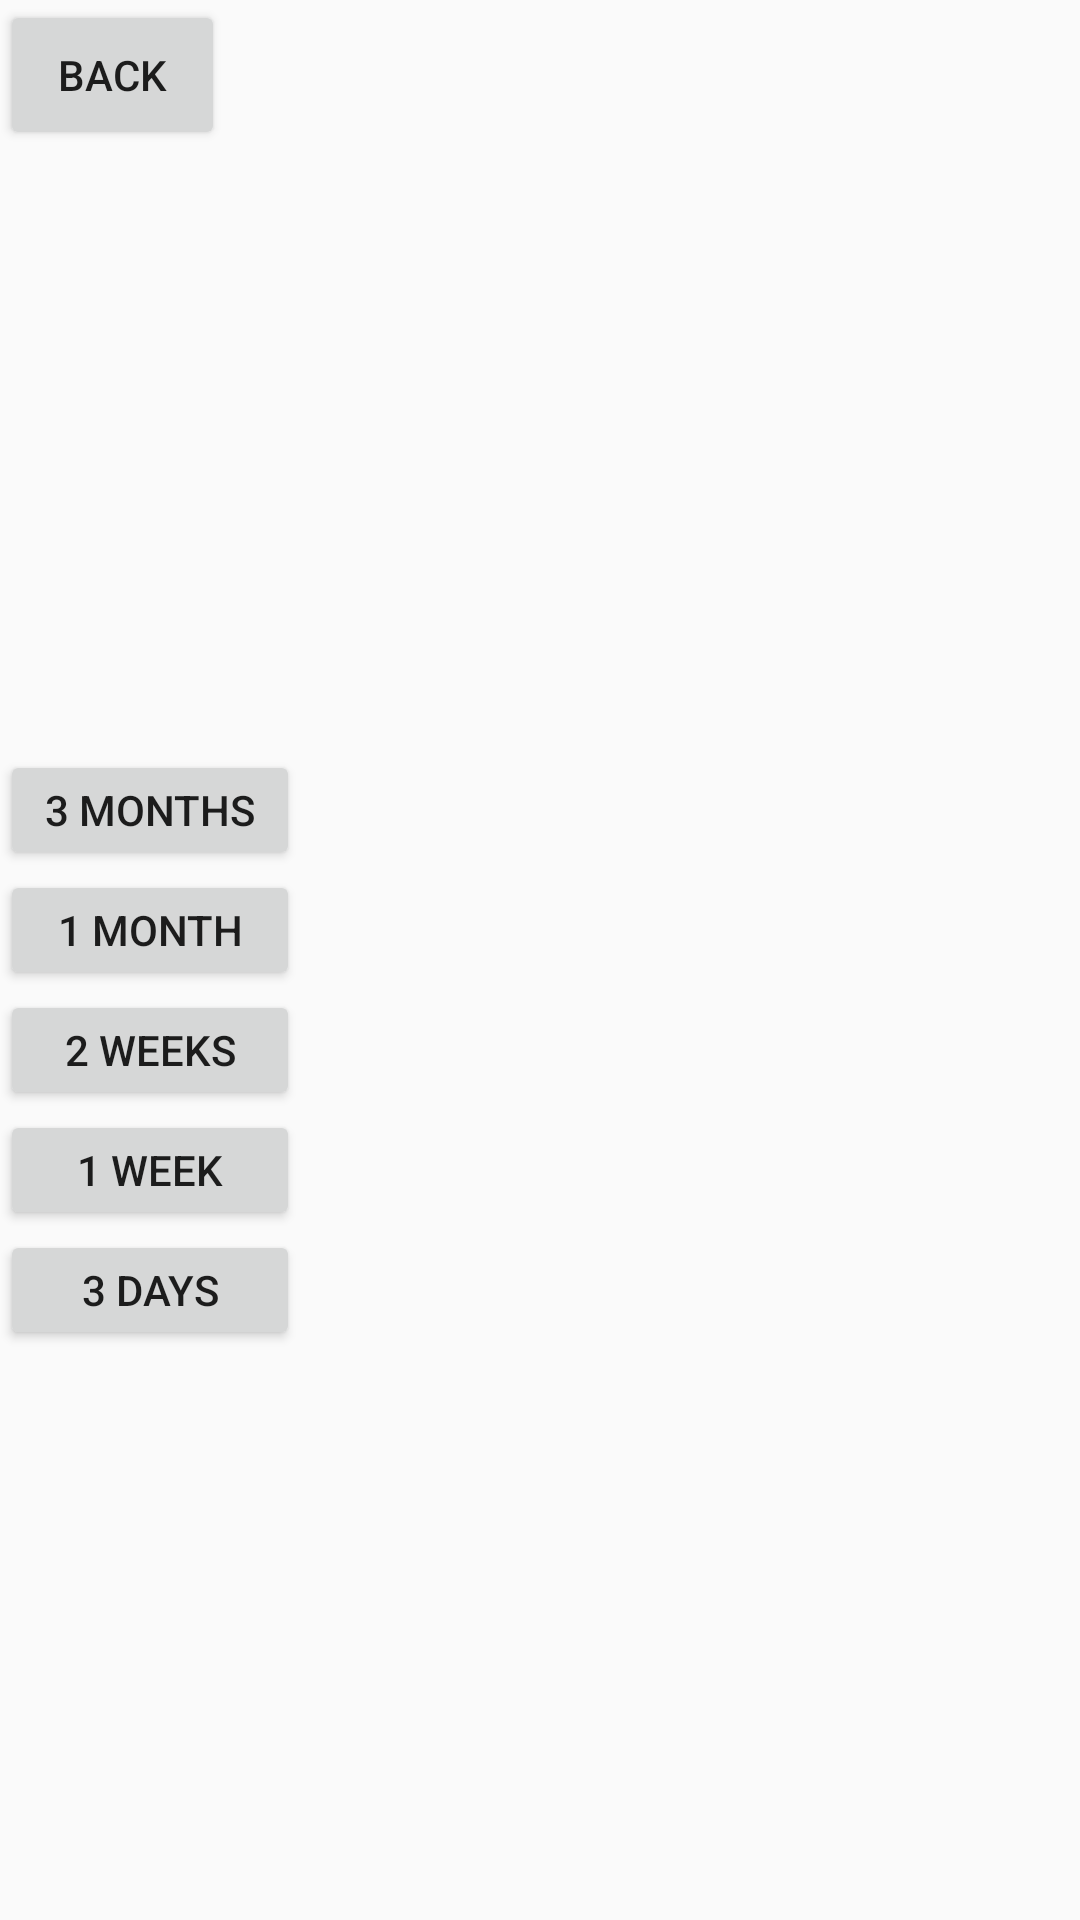

Produce the Android XML layout that renders to this screen, including the resource entries it uses.
<!-- AndroidManifest.xml: application theme AppTheme -->
<!-- res/layout/statistics.xml -->
<?xml version="1.0" encoding="utf-8"?>
<LinearLayout xmlns:android="http://schemas.android.com/apk/res/android"
    android:layout_width="match_parent"
    android:layout_height="match_parent"
    android:orientation="vertical">

    <Button
        android:id="@+id/exit"
        android:layout_width="75dp"
        android:layout_height="50dp"
        android:text="Back" />

    <Button
        android:id="@+id/in3months"
        android:layout_width="100dp"
        android:layout_height="40dp"
        android:layout_marginTop="200dp"
        android:text="3 Months" />

    <Button
        android:id="@+id/in1month"
        android:layout_width="100dp"
        android:layout_height="40dp"
        android:text="1 Month" />

    <Button
        android:id="@+id/in2weeks"
        android:layout_width="100dp"
        android:layout_height="40dp"
        android:text="2 Weeks" />

    <Button
        android:id="@+id/in1week"
        android:layout_width="100dp"
        android:layout_height="40dp"
        android:text="1 Week" />

    <Button
        android:id="@+id/in3days"
        android:layout_width="100dp"
        android:layout_height="40dp"
        android:text="3 Days" />



</LinearLayout>
<!-- resources referenced by this layout -->
<resources>
  <style name="AppTheme" parent="Theme.AppCompat.Light.DarkActionBar">
          
          <item name="colorPrimary">@color/colorPrimary</item>
          <item name="colorPrimaryDark">@color/colorPrimaryDark</item>
          <item name="colorAccent">@color/colorAccent</item>
          
      </style>
  <color name="colorPrimary">#008577</color>
  <color name="colorPrimaryDark">#00574B</color>
  <color name="colorAccent">#D81B60</color>
</resources>
